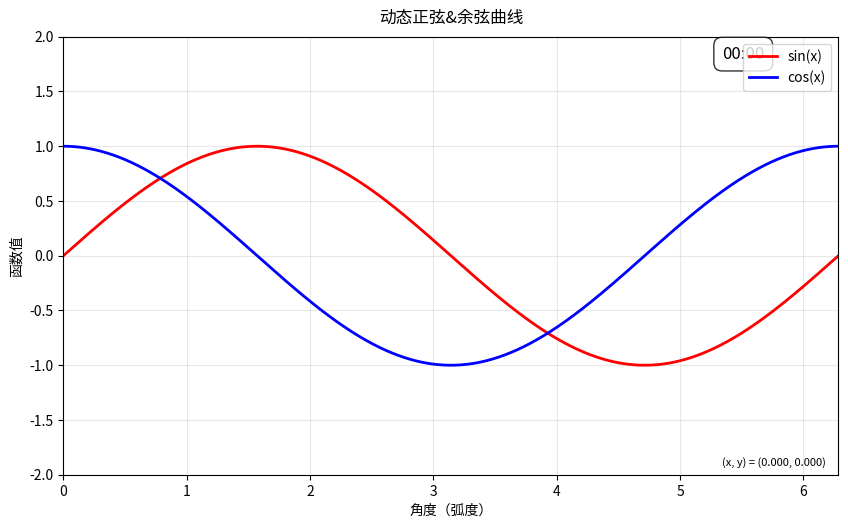

Source code (Python):
import numpy as np
import matplotlib.pyplot as plt
import matplotlib.animation as animation
from matplotlib.patches import Rectangle

# 创建图形和坐标轴
fig, ax = plt.subplots(figsize=(10, 6))
plt.subplots_adjust(bottom=0.15)

# 设置标题和标签
ax.set_title('动态正弦&余弦曲线', fontsize=12, pad=10)
ax.set_xlabel('角度（弧度）', fontsize=10)
ax.set_ylabel('函数值', fontsize=10)

# 设置坐标轴范围
ax.set_xlim(0, 2*np.pi)
ax.set_ylim(-2, 2)

# 创建x值数组
x = np.linspace(0, 2*np.pi, 1000)

# 初始化线条
line_sin, = ax.plot([], [], 'r-', label='sin(x)', linewidth=2)
line_cos, = ax.plot([], [], 'b-', label='cos(x)', linewidth=2)

# 添加图例
ax.legend(loc='upper right')

# 添加网格
ax.grid(True, alpha=0.3)

# 添加计时器
timer_text = ax.text(0.85, 0.95, '', transform=ax.transAxes, fontsize=12, 
                   bbox=dict(facecolor='white', alpha=0.8, boxstyle='round,pad=0.5'))

# 添加坐标显示
coord_text = ax.text(0.85, 0.02, '', transform=ax.transAxes, fontsize=8)

# 动画函数
def animate(frame):
    # 计算当前时间
    t = frame * 0.05
    
    # 更新计时器
    minutes = int(t // 60)
    seconds = int(t % 60)
    timer_text.set_text(f'{minutes:02d}:{seconds:02d}')
    
    # 计算函数值
    y_sin = np.sin(x + t)
    y_cos = np.cos(x + t)
    
    # 更新线条数据
    line_sin.set_data(x, y_sin)
    line_cos.set_data(x, y_cos)
    
    # 更新坐标显示（使用曲线上的一个点）
    idx = int((t % (2*np.pi)) / (2*np.pi) * 1000)
    if idx < 1000:
        coord_text.set_text(f'(x, y) = ({x[idx]:.3f}, {y_sin[idx]:.3f})')
    
    return line_sin, line_cos, timer_text, coord_text

# 创建动画
ani = animation.FuncAnimation(fig, animate, frames=500, interval=50, blit=True)

plt.show()


